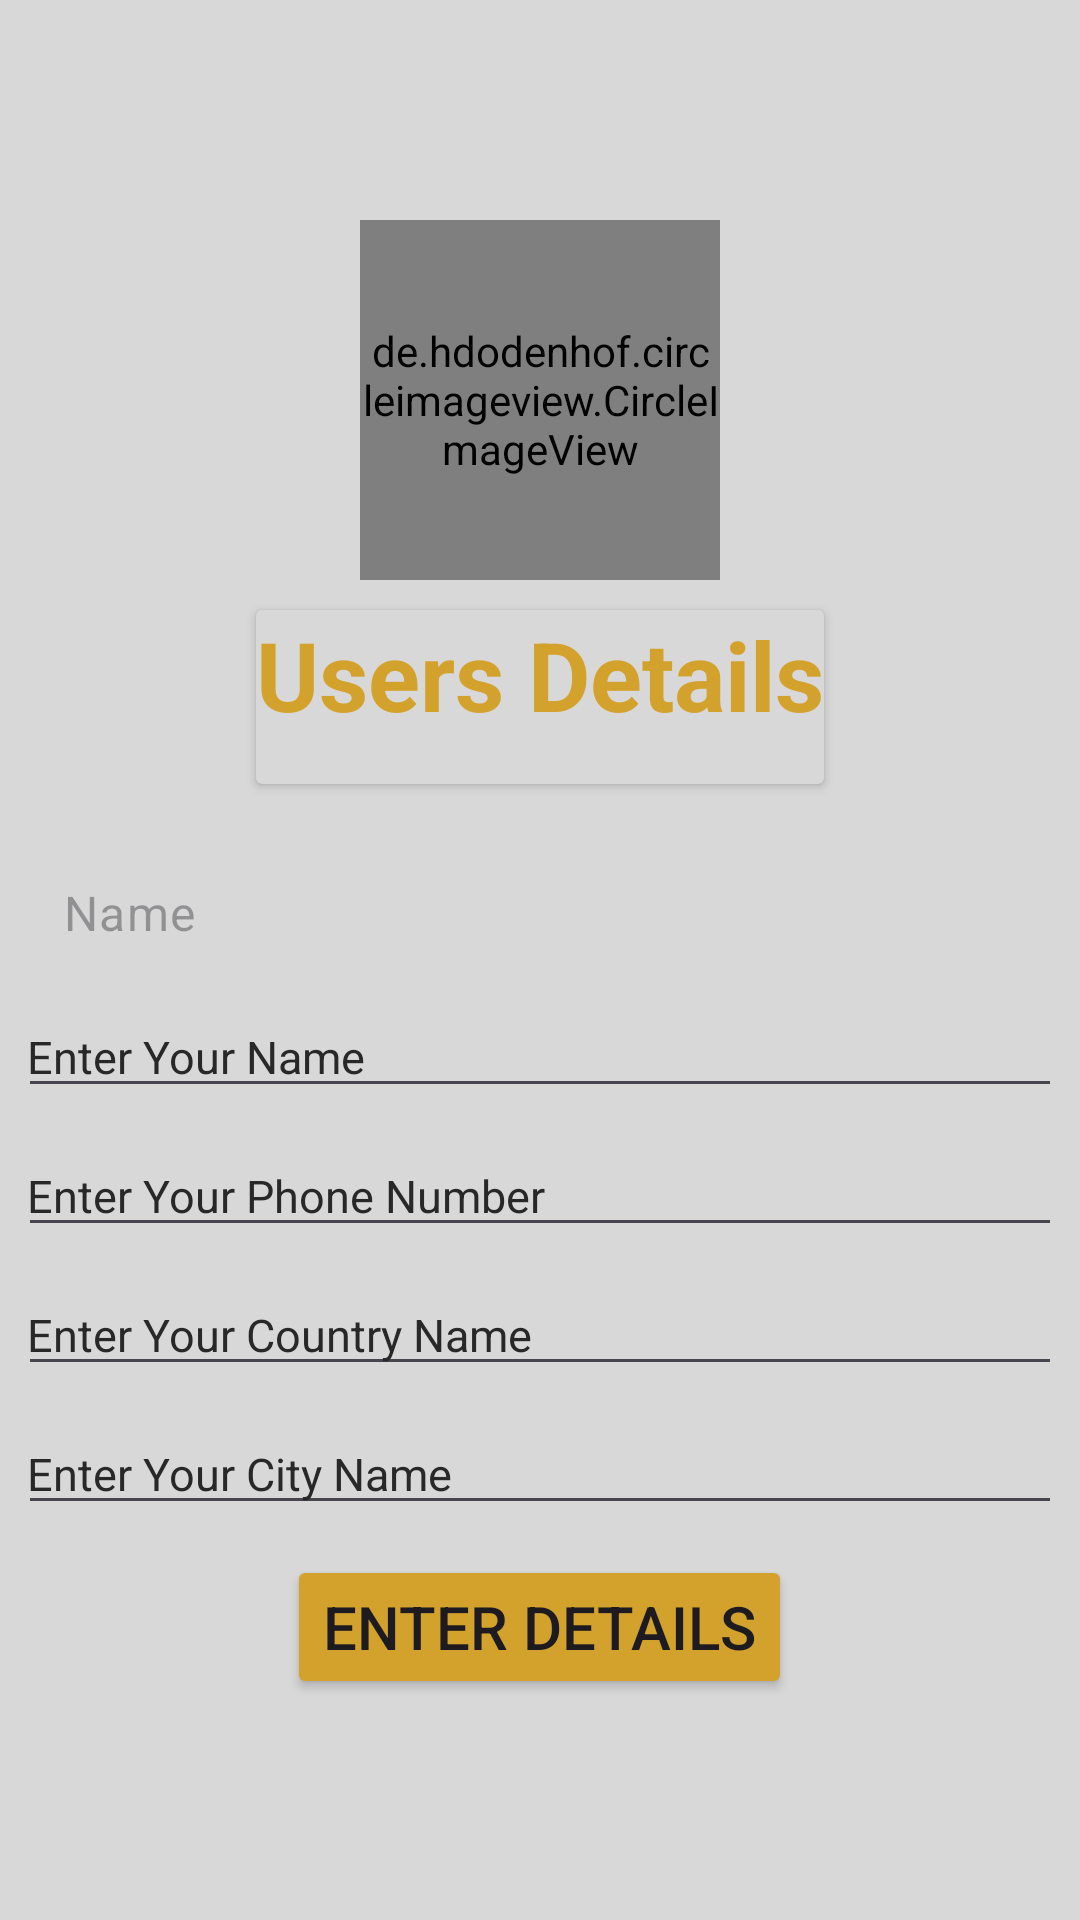

Reconstruct the res/layout file that produces this screen, plus the resources it refers to.
<!-- AndroidManifest.xml: application theme Theme.Job_Portal_Application -->
<!-- res/layout/activity_employee_page.xml -->
<?xml version="1.0" encoding="utf-8"?>
<LinearLayout
    xmlns:android="http://schemas.android.com/apk/res/android"
    xmlns:app="http://schemas.android.com/apk/res-auto"
    xmlns:tools="http://schemas.android.com/tools"
    android:id="@+id/main"
    android:layout_width="match_parent"
    android:layout_height="match_parent"
    android:orientation="vertical"
    android:gravity="center"
    tools:context=".Employee_Page"
    android:background="#D9D8D8"
    android:padding="10dp">
    <de.hdodenhof.circleimageview.CircleImageView
        xmlns:app="http://schemas.android.com/apk/res-auto"
        android:id="@+id/profile_image"
        android:layout_width="120dp"
        android:layout_height="120dp"
        android:src="@drawable/logo1"
        app:civ_border_width="2dp"
        app:civ_border_color="#FF000000"
        android:layout_marginBottom="10dp"/>
    <androidx.cardview.widget.CardView
        android:layout_width="wrap_content"
        android:layout_height="wrap_content"
        android:backgroundTint="#D9D8D8">

    <TextView
        android:layout_width="wrap_content"
        android:layout_height="wrap_content"
        android:text="Users Details"
        android:textStyle="bold"
        android:textSize="32sp"
        android:textColor="#D3A22C"
        android:gravity="center"
        android:layout_marginBottom="15dp"/>

    </androidx.cardview.widget.CardView>

    <com.google.android.material.textfield.TextInputEditText
        android:layout_width="350dp"
        android:layout_height="wrap_content"
        android:hint="Name"
        android:layout_marginTop="15dp"
        style="@style/Widget.Material3.AutoCompleteTextView.OutlinedBox">

    </com.google.android.material.textfield.TextInputEditText>

    <EditText
        android:id="@+id/txt_name"
        android:layout_width="350dp"
        android:layout_height="wrap_content"
        android:hint="Enter Your Name"
        android:inputType="text"
        android:textStyle="normal"
        android:textColorHint="#282828"
        android:textSize="15sp"/>

    <EditText
        android:id="@+id/txt_phonenumber"
        android:layout_width="350dp"
        android:layout_height="wrap_content"
        android:hint="Enter Your Phone Number"
        android:inputType="phone"
        android:layout_marginTop="9dp"
        android:textStyle="normal"
        android:textColorHint="#282828"
        android:textSize="15sp"/>
    <EditText
        android:id="@+id/txt_countryname"
        android:layout_width="350dp"
        android:layout_height="wrap_content"
        android:hint="Enter Your Country Name"
        android:inputType="text"
        android:layout_marginTop="9dp"
        android:textColorHint="#282828"
        android:textStyle="normal"
        android:textSize="15sp"/>
    <EditText
        android:id="@+id/txt_cityname"
        android:layout_width="350dp"
        android:layout_height="wrap_content"
        android:hint="Enter Your City Name"
        android:inputType="text"
        android:layout_marginTop="9dp"
        android:textStyle="normal"
        android:textColorHint="#282828"
        android:textSize="15sp"/>
<Button
    android:id="@+id/btn_enterdetails"
    android:layout_width="wrap_content"
    android:layout_height="wrap_content"
    android:text="Enter Details"
    android:textSize="20sp"
    android:layout_marginTop="10dp"
    android:backgroundTint="#D3A22C" />



</LinearLayout>
<!-- resources referenced by this layout -->
<resources>
  <!-- drawable logo1: png bitmap (drawable, 11241 bytes) -->
  <style name="Theme.Job_Portal_Application" parent="Base.Theme.Job_Portal_Application" />
  <style name="Base.Theme.Job_Portal_Application" parent="Theme.Material3.DayNight.NoActionBar">
          
          
      </style>
</resources>
